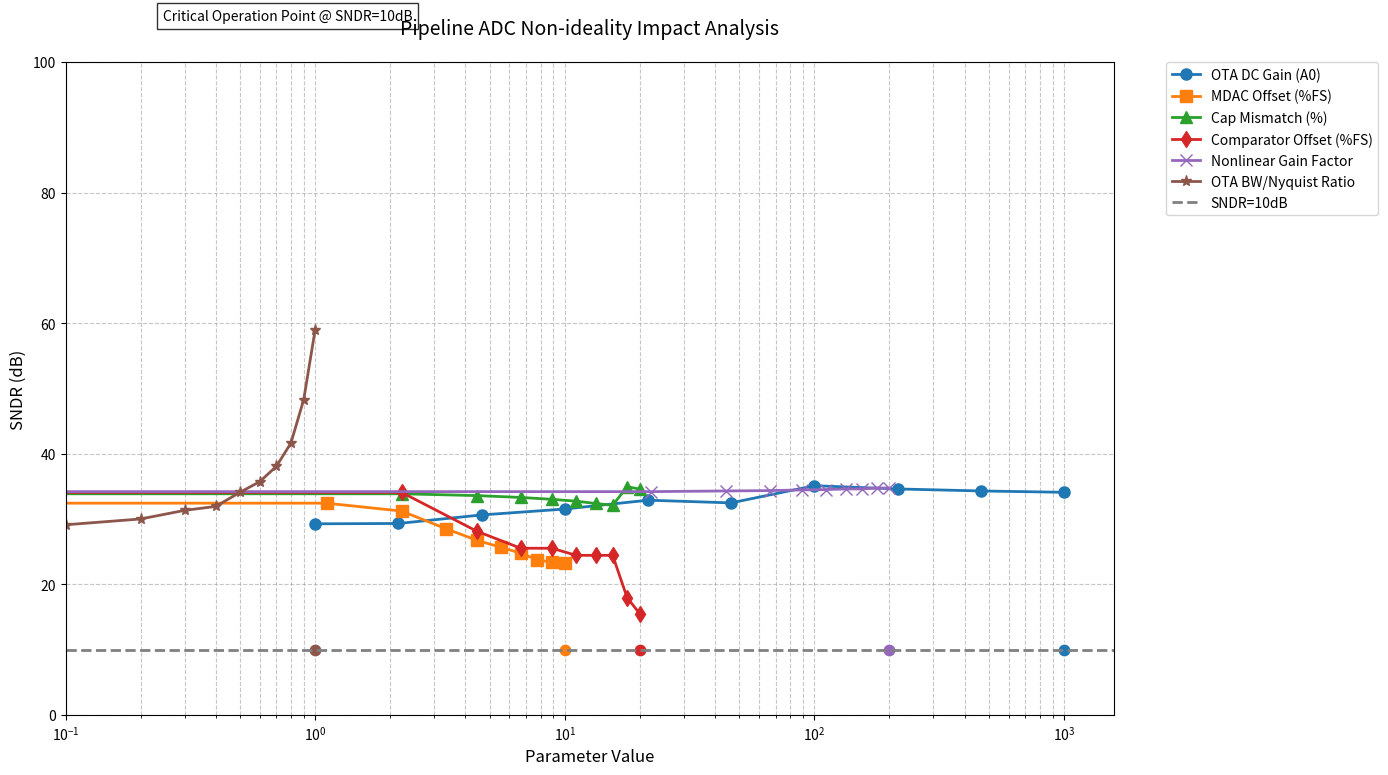
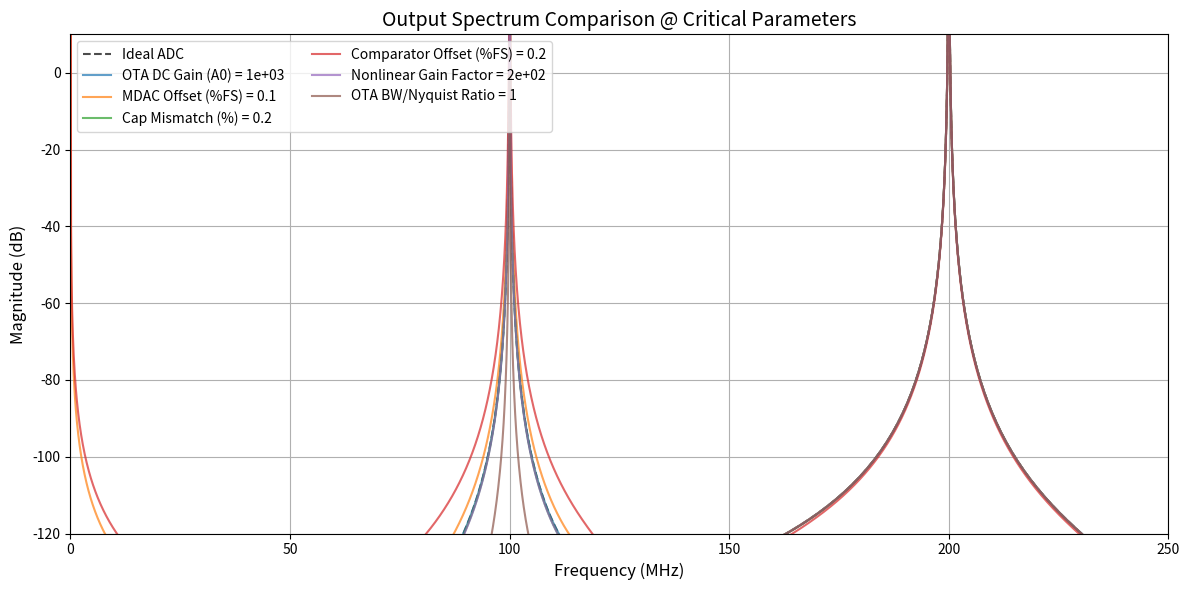

The matplotlib source for these figures, in order:
import numpy as np
import matplotlib.pyplot as plt
from scipy.fft import fft, fftfreq
from scipy import signal

# 基本参数设置
fs = 500e6  # 采样率 500 MHz
fin = 200e6  # 输入频率 200 MHz
bits = 13  # ADC 分辨率
N = 8192  # 采样点数
t = np.arange(N) / fs
x_in = 0.9 * np.sin(2 * np.pi * fin * t)  # 输入信号
full_scale = 1.0  # 满量程范围 ±1V


def simulate_pipeline_adc_with_non_idealities(
        x_in,
        ota_gain=1000,  # OTA 有限增益 (A0)
        mdac_offset=0,  # MDAC 输入偏置 (相对于满量程的比例)
        cap_mismatch=0,  # 电容失配 (相对差异，如 0.01 表示 1%)
        comp_offset=0,  # 比较器偏置 (相对于满量程的比例)
        nonlinear_factor=0,  # 非线性开环增益因子 (0 表示理想线性)
        bandwidth_ratio=0.5  # OTA 带宽与奈奎斯特频率的比值 (BW/(fs/2))
):
    """
    模拟带有非理想因素的流水线 ADC

    参数:
    x_in: 输入信号
    ota_gain: OTA 有限增益 (直流增益，A0)
    mdac_offset: MDAC 输入偏置 (相对于满量程的比例)
    cap_mismatch: 电容失配 (相对差异)
    comp_offset: 比较器偏置 (相对于满量程的比例)
    nonlinear_factor: 非线性增益因子 (影响 OTA 开环增益的非线性程度)
    bandwidth_ratio: OTA 带宽与奈奎斯特频率的比值

    返回:
    sndr: 信号噪声失真比 (dB)
    fft_result: FFT 结果
    """
    # 流水线 ADC 配置
    stages = 3
    bits_per_stage = 4
    residue = x_in.copy()
    adc_output = np.zeros_like(residue)

    # 计算 OTA 带宽（基于奈奎斯特频率）
    bw = bandwidth_ratio * (fs / 2)  # 修正后的带宽计算
    tau = 1 / (2 * np.pi * bw) if bw > 0 else 0

    # 处理每个流水线级
    for stage in range(stages):
        # 当前级分辨率
        if stage == stages - 1:
            stage_bits = bits - (stages - 1) * bits_per_stage
        else:
            stage_bits = bits_per_stage

        stage_levels = 2 ** stage_bits
        stage_step = 2 * full_scale / stage_levels

        # 1. 子 ADC 量化 (比较器带偏置)
        stage_decision = np.round((residue + comp_offset * full_scale) / stage_step)
        stage_decision = np.clip(stage_decision, -stage_levels / 2, stage_levels / 2 - 1)

        # 2. DAC 输出 (带 MDAC 偏置)
        if stage == 0:
            offset_factor = 1.0
        else:
            offset_factor = 0.2  # 后级影响较小

        dac_output = stage_decision * stage_step + mdac_offset * full_scale * offset_factor

        # 3. MDAC 电容失配效应
        gain_error = 1.0 + cap_mismatch
        ideal_gain = 2 ** stage_bits
        actual_gain = ideal_gain * gain_error

        if stage < stages - 1:
            # 4. 有限 OTA 增益和带宽效应
            input_signal = residue - dac_output

            # 非线性增益模型
            signal_amp = np.abs(input_signal / full_scale)
            nonlinear_gain = ota_gain / (1 + nonlinear_factor * signal_amp)

            closed_loop_gain = actual_gain / (1 + actual_gain / nonlinear_gain)
            residue = closed_loop_gain * input_signal

            # 5. 有限带宽模拟（修正的滤波器设计）
            if 0 < bandwidth_ratio < 1:  # 确保有效范围
                Wn = bandwidth_ratio  # 直接使用比值
                b, a = signal.butter(1, Wn, 'low')
                residue = signal.lfilter(b, a, residue)

            residue = np.clip(residue, -full_scale, full_scale)

        adc_output += stage_decision * (2 ** ((stages - stage - 1) * bits_per_stage))

    # 计算最终量化输出
    x_adc = adc_output * (2 * full_scale / 2 ** bits)

    # 计算 SNDR
    window = np.hanning(N)
    X = fft(x_adc * window)
    f = fftfreq(N, d=1 / fs)

    X_half = X[:N // 2]
    f_pos = f[:N // 2]

    sig_band = (f_pos >= 199e6) & (f_pos <= 201e6)
    noise_band = (f_pos > 0) & ~sig_band

    signal_power = np.sum(np.abs(X_half[sig_band]) ** 2)
    noise_dist_power = np.sum(np.abs(X_half[noise_band]) ** 2)

    sndr = 10 * np.log10(signal_power / noise_dist_power)

    return sndr, (X_half, f_pos)


# 定义参数范围（修正后的带宽范围）
param_ranges = {
    'ota_gain': np.logspace(0, 3, 10),
    'mdac_offset': np.linspace(0, 0.1, 10),
    'cap_mismatch': np.linspace(0, 0.2, 10),
    'comp_offset': np.linspace(0, 0.2, 10),
    'nonlinear_factor': np.linspace(0, 200, 10),
    'bandwidth_ratio': np.linspace(0.1, 1, 10)  # 修正为0.1-1范围
}


def find_critical_value(param_name, param_range, target_sndr=10):
    default_params = {
        'ota_gain': 1000,
        'mdac_offset': 0,
        'cap_mismatch': 0,
        'comp_offset': 0,
        'nonlinear_factor': 0,
        'bandwidth_ratio': 0.5
    }

    sndr_values = []
    for value in param_range:
        test_params = default_params.copy()
        test_params[param_name] = value
        sndr, _ = simulate_pipeline_adc_with_non_idealities(x_in, **test_params)
        sndr_values.append(sndr)

    try:
        critical_value = np.interp(target_sndr, sndr_values[::-1], param_range[::-1])
        return critical_value, sndr_values
    except:
        return None, sndr_values


# 运行分析（后续绘图代码保持不变）
critical_values = {}
all_sndr_values = {}

for param_name, param_range in param_ranges.items():
    critical_value, sndr_values = find_critical_value(param_name, param_range)
    critical_values[param_name] = critical_value
    all_sndr_values[param_name] = sndr_values
    if critical_value is not None:
        print(f"{param_name} 临界值: {critical_value:.4f}")
    else:
        print(f"{param_name} 未达到临界值")

# 绘制所有非理想因素的影响曲线
plt.figure(figsize=(14, 8))

# 参数显示设置
param_labels = {
    'ota_gain': 'OTA DC Gain (A0)',
    'mdac_offset': 'MDAC Offset (%FS)',
    'cap_mismatch': 'Cap Mismatch (%)',
    'comp_offset': 'Comparator Offset (%FS)',
    'nonlinear_factor': 'Nonlinear Gain Factor',
    'bandwidth_ratio': 'OTA BW/Nyquist Ratio'
}

# 单位转换因子
unit_conversion = {
    'mdac_offset': 100,
    'cap_mismatch': 100,
    'comp_offset': 100
}

line_styles = ['-o', '-s', '-^', '-d', '-x', '-*']
colors = ['#1f77b4', '#ff7f0e', '#2ca02c', '#d62728', '#9467bd', '#8c564b']

# 绘制每个参数的曲线
for idx, (param_name, param_range) in enumerate(param_ranges.items()):
    sndr_values = all_sndr_values[param_name]
    x_vals = param_range

    # 应用单位转换
    if param_name in unit_conversion:
        x_vals = x_vals * unit_conversion[param_name]

    # 特殊处理对数坐标参数
    if param_name in ['ota_gain', 'bandwidth_ratio']:
        plt.semilogx(x_vals, sndr_values, line_styles[idx],
                     color=colors[idx], linewidth=2, markersize=8,
                     label=param_labels[param_name])
    else:
        plt.plot(x_vals, sndr_values, line_styles[idx],
                 color=colors[idx], linewidth=2, markersize=8,
                 label=param_labels[param_name])

    # 标记临界点
    if critical_values[param_name] is not None:
        crit_x = critical_values[param_name]
        if param_name in unit_conversion:
            crit_x *= unit_conversion[param_name]

        plt.plot(crit_x, 10, 'o', markersize=10, color=colors[idx],
                 markeredgecolor='white', markeredgewidth=1.5)

# 添加参考线
plt.axhline(10, color='gray', linestyle='--', linewidth=2, label='SNDR=10dB')

# 图表装饰
plt.grid(True, which='both', linestyle='--', alpha=0.7)
plt.xlabel('Parameter Value', fontsize=12)
plt.ylabel('SNDR (dB)', fontsize=12)
plt.title('Pipeline ADC Non-ideality Impact Analysis', fontsize=14, pad=20)
plt.legend(bbox_to_anchor=(1.05, 1), loc='upper left', borderaxespad=0., fontsize=10)
plt.ylim(0, 100)
plt.xlim(left=1e-1)  # 确保对数坐标起始点

# 添加注释
plt.text(0.12, 0.95, 'Critical Operation Point @ SNDR=10dB',
         transform=plt.gcf().transFigure, fontsize=10,
         bbox=dict(facecolor='white', alpha=0.8))

plt.tight_layout()

# 显示总结表格
plt.figure(figsize=(10, 4))
plt.axis('off')
columns = ['Parameter', 'Critical Value', 'Units']
cell_text = []

unit_mapping = {
    'ota_gain': '',
    'mdac_offset': '%FS',
    'cap_mismatch': '%',
    'comp_offset': '%FS',
    'nonlinear_factor': '',
    'bandwidth_ratio': '×Nyquist'
}

for param in param_ranges.keys():
    crit_val = critical_values[param]
    if crit_val is None:
        display_val = '> Test Range'
    else:
        # 格式化显示
        if param in ['ota_gain', 'bandwidth_ratio']:
            display_val = f"{crit_val:.1e}"
        elif param in unit_conversion:
            display_val = f"{crit_val * unit_conversion[param]:.2f}"
        else:
            display_val = f"{crit_val:.2f}"

    row = [
        param_labels[param],
        display_val,
        unit_mapping[param]
    ]
    cell_text.append(row)

table = plt.table(cellText=cell_text,
                  colLabels=columns,
                  loc='center',
                  cellLoc='center',
                  colColours=['#f0f0f0'] * 3)

table.auto_set_font_size(False)
table.set_fontsize(10)
table.scale(1, 1.5)
plt.title('Critical Parameter Values @ SNDR=10dB', y=0.8, fontsize=12)

plt.tight_layout()
plt.show()

# 绘制频谱比较图
plt.figure(figsize=(12, 6))

# 理想情况
sndr_ideal, (X_ideal, f_pos) = simulate_pipeline_adc_with_non_idealities(x_in)
X_mag_ideal = 20 * np.log10(np.abs(X_ideal) + 1e-10)
plt.plot(f_pos / 1e6, X_mag_ideal, 'k--', alpha=0.7, label='Ideal ADC')

# 各非理想情况临界频谱
for param_name in param_ranges:
    crit_val = critical_values[param_name]
    if crit_val is None:
        continue

    test_params = {
        'ota_gain': 1000,
        'mdac_offset': 0,
        'cap_mismatch': 0,
        'comp_offset': 0,
        'nonlinear_factor': 0,
        'bandwidth_ratio': 0.5
    }
    test_params[param_name] = crit_val

    sndr, (X_crit, _) = simulate_pipeline_adc_with_non_idealities(x_in, **test_params)
    X_mag = 20 * np.log10(np.abs(X_crit) + 1e-10)

    label = f"{param_labels[param_name]} = {crit_val:.2g}"
    plt.plot(f_pos / 1e6, X_mag, alpha=0.7, label=label)

plt.grid(True)
plt.xlabel('Frequency (MHz)', fontsize=12)
plt.ylabel('Magnitude (dB)', fontsize=12)
plt.title('Output Spectrum Comparison @ Critical Parameters', fontsize=14)
plt.legend(fontsize=10, ncol=2)
plt.xlim(0, 250)
plt.ylim(-120, 10)
plt.tight_layout()
plt.show()